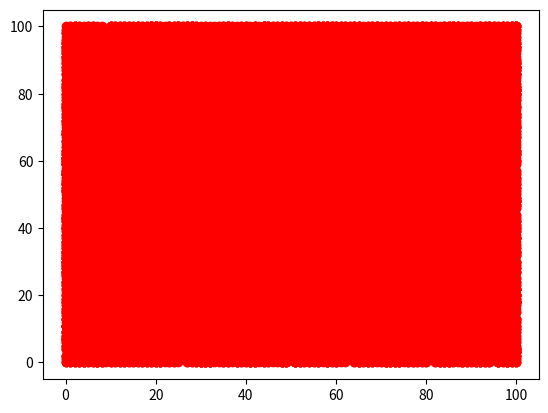

Here is the Python script that generated this plot:
import matplotlib.pyplot as plt;
from random import randint;

x = [];
y = [];
for _ in range(1, 30000):
    y += [randint(0, 100)];
    x += [randint(0, 100)];

plt.plot(x,y, 'ro');
plt.show();